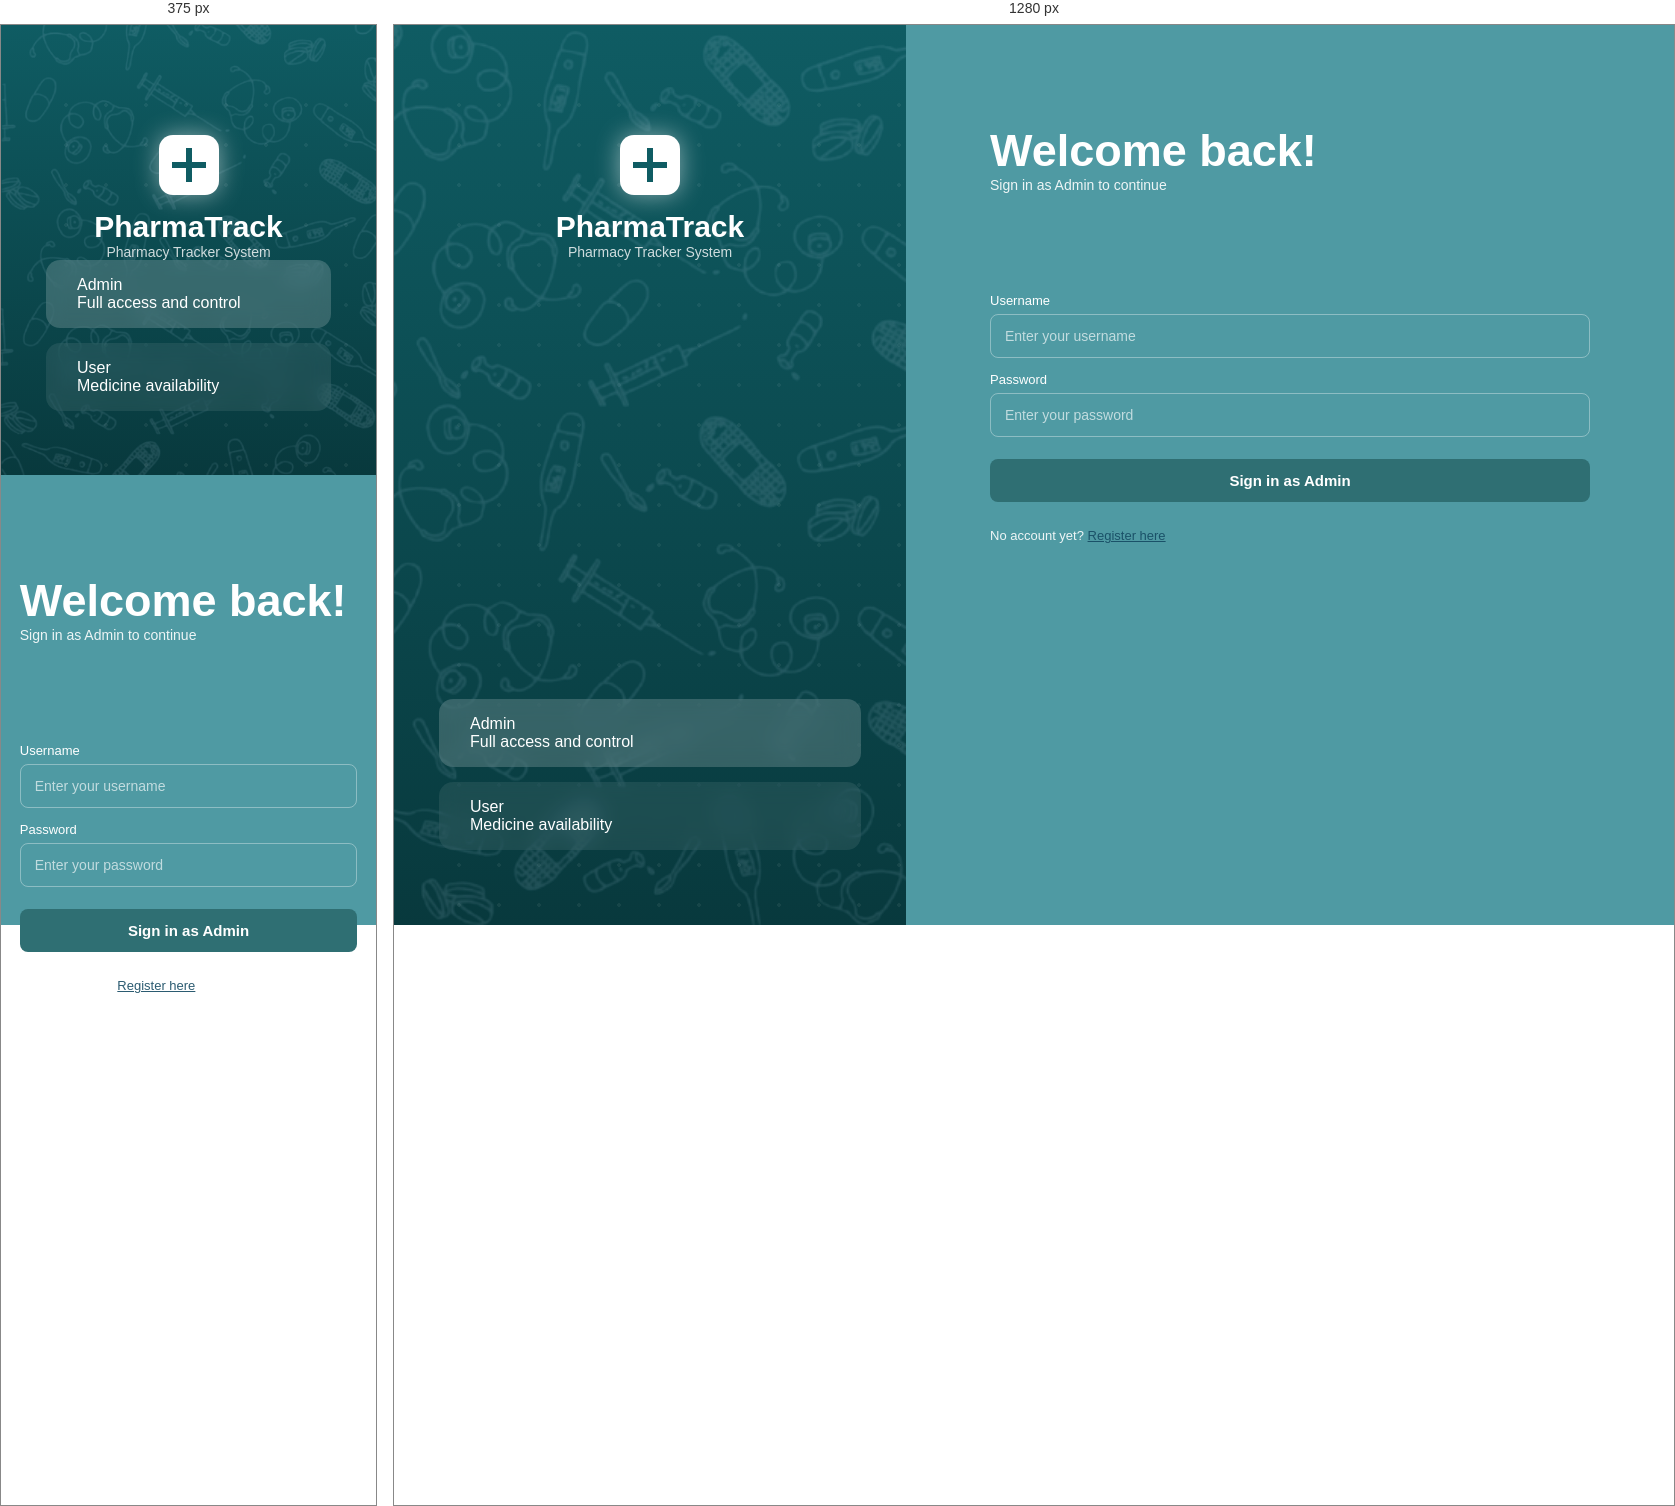
Rendered at 375 px and 1280 px, left to right.

<!-- file: admin-login.html -->
<!DOCTYPE html>
<html lang="en">
<head>
<meta charset="UTF-8">
<meta name="viewport" content="width=device-width, initial-scale=1.0">
<title>Admin Login</title>

<link rel="stylesheet" href="style.css">

<!-- Google Font -->
<link href="https://fonts.googleapis.com/css2?family=Poppins:wght@300;400;500;600;700&display=swap" rel="stylesheet">
<!-- Icons -->
<link rel="stylesheet" href="https://cdnjs.cloudflare.com/ajax/libs/font-awesome/6.5.0/css/all.min.css">

</head>

<body>

<div class="container">

    <!-- LEFT -->
    <div class="left">

        <div class="logo">
            <div class="icon-plus"></div>
            <h2>PharmaTrack</h2>
            <p>Pharmacy Tracker System</p>
        </div>

        <div class="menu">
            <a href="#" class="active">
                <i class="fa-solid fa-shield-halved"></i>
                <div>
                    <div class="title">Admin</div>
                    <div class="desc">Full access and control</div>
                </div>
            </a>

            <a href="user-login.html">
                <i class="fa-solid fa-user"></i>
                <div>
                    <div class="title">User</div>
                    <div class="desc">Medicine availability</div>
                </div>
            </a>
        </div>

    </div>

    <!-- RIGHT -->
   <div class="right">
    <div class="login-box">

        <h1>Welcome back!</h1>
        <p>Sign in as Admin to continue</p>
<div class="forma">
        <form>

            <label for="username">Username</label>
            <input type="text" id="username" placeholder="Enter your username" required>

            <label for="password">Password</label>
            <input type="password" id="password" placeholder="Enter your password" required>

            <button type="submit">Sign in as Admin</button>

        </form>
</div>
        <p class="error" id="error"></p>

        <p style="margin-top:15px; font-size:13px;">
            No account yet? <a style="color: rgb(21, 74, 98);" href="#">Register here</a>
        </p>

    </div>
</div>


</body>
</html>

/* @media block from style.css */
@media (max-width: 768px) {
    .container {
        flex-direction: column;
    }

    .left, .right {
        width: 100%;
        height: 50%;
    }

    .login-box {
        width: 90%;
    }
}